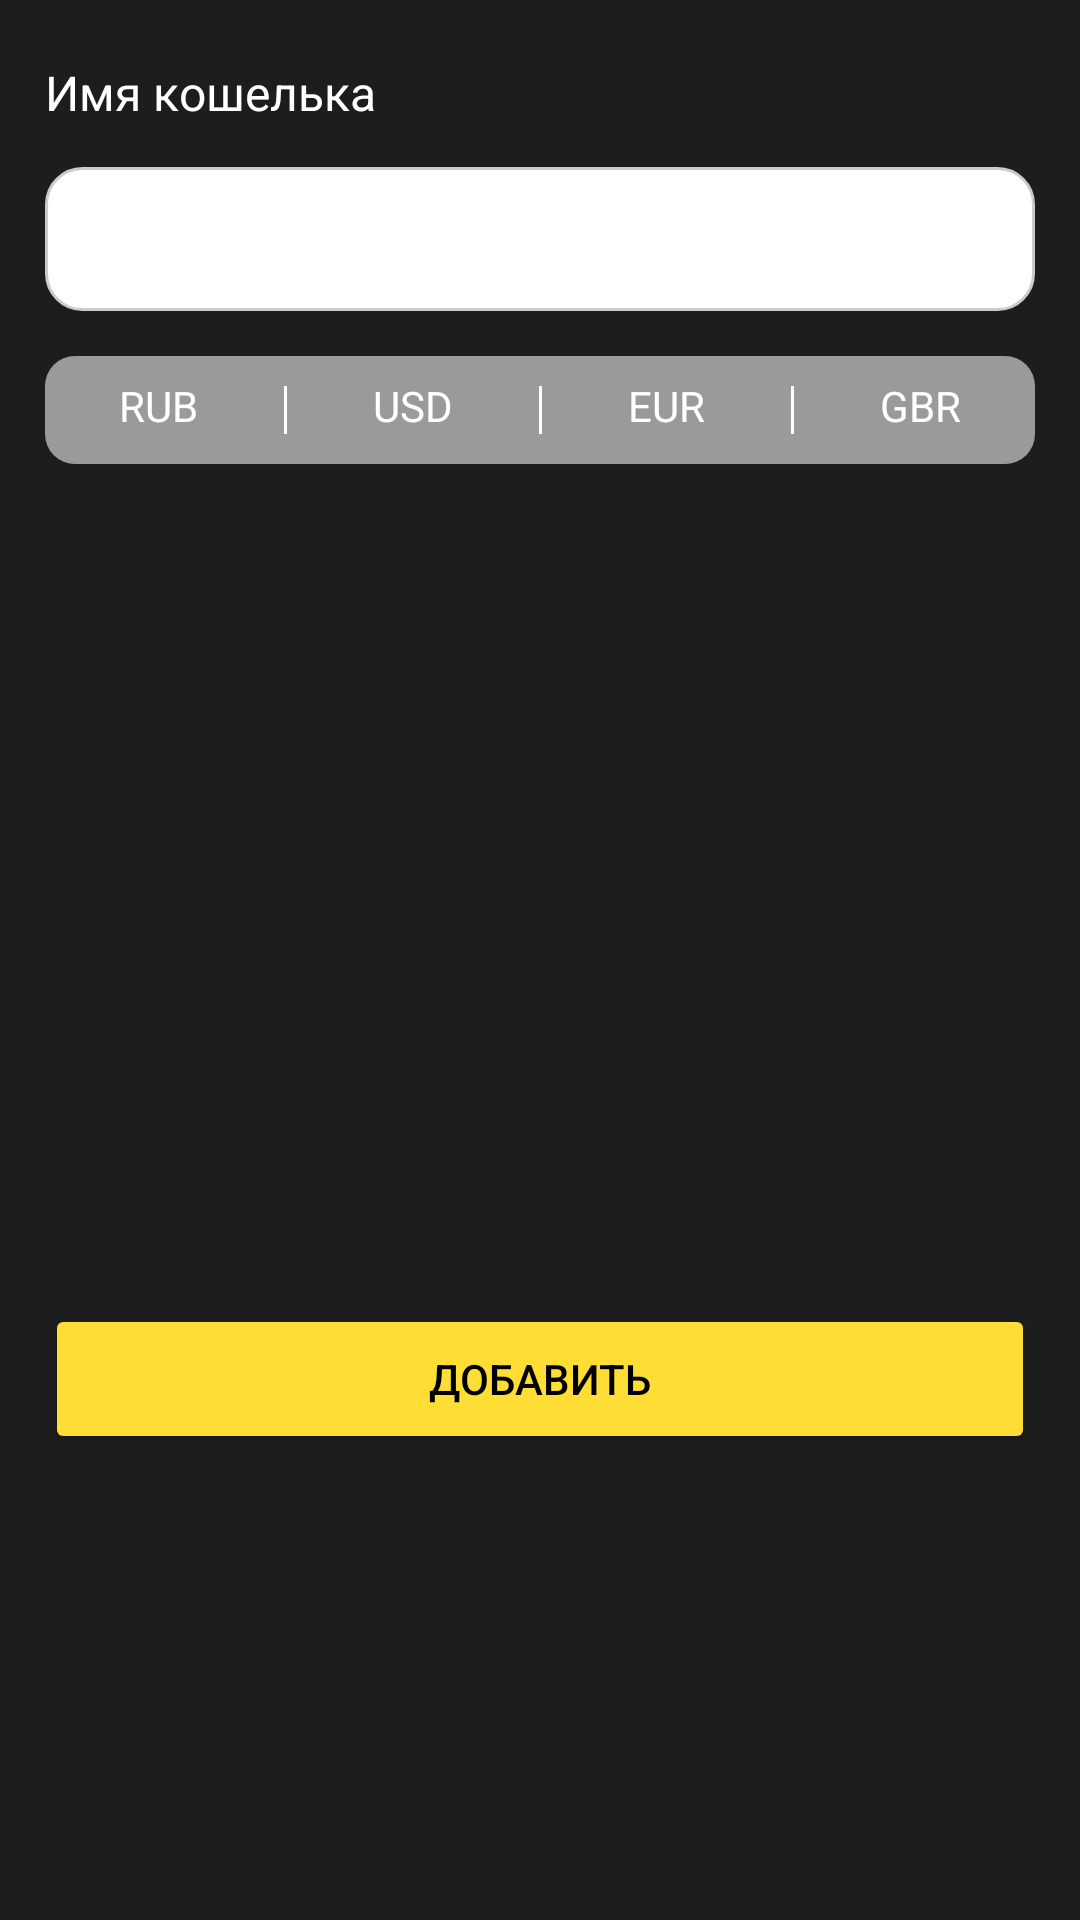

Android layout source for this screen:
<!-- AndroidManifest.xml: application theme Theme.MyApp.Main -->
<!-- res/layout/bottom_sheet_new_wallet.xml -->
<LinearLayout xmlns:android="http://schemas.android.com/apk/res/android"
    xmlns:app="http://schemas.android.com/apk/res-auto"
    xmlns:tools="http://schemas.android.com/tools"
    android:layout_width="match_parent"
    android:layout_height="match_parent"
    android:background="@color/background"
    android:backgroundTint="@color/background"
    android:orientation="vertical"
    android:padding="15dp">

    <LinearLayout
        android:layout_width="match_parent"
        android:layout_height="wrap_content"
        android:layout_marginTop="5dp"
        android:orientation="vertical">

        <TextView
            android:id="@+id/textView3"
            android:layout_width="wrap_content"
            android:layout_height="wrap_content"
            android:text="Имя кошелька"
            android:textColor="#FFFFFF"
            android:textSize="16sp" />

        <EditText
            android:id="@+id/walletEditText"
            android:layout_width="match_parent"
            android:layout_height="48dp"
            android:layout_marginTop="14dp"
            android:background="@drawable/rounded_edittext"
            android:ems="10"
            android:inputType="text|textEmailAddress"
            android:paddingLeft="20dp"
            android:paddingRight="20dp" />
    </LinearLayout>

    <TextView
        android:id="@+id/errorMessage"
        android:layout_width="match_parent"
        android:layout_height="wrap_content"
        android:layout_marginTop="14dp"
        android:text="TextView"
        android:textColor="#FF0000"
        android:visibility="gone" />

    <LinearLayout
        android:layout_width="match_parent"
        android:layout_height="36dp"
        android:layout_marginTop="15dp"
        android:background="@drawable/rounded_block_valut"
        android:orientation="horizontal">

        <TextView
            android:id="@+id/rub"
            android:layout_width="wrap_content"
            android:layout_height="match_parent"
            android:layout_gravity="center_vertical"
            android:layout_margin="5dp"
            android:layout_marginLeft="5dp"
            android:layout_marginRight="5dp"
            android:layout_weight="1"
            android:paddingTop="2dp"
            android:text="RUB"
            android:textAlignment="center"
            android:textColor="#FFFFFF"
            tools:ignore="RtlCompat" />

        <View
            android:id="@+id/divider1"
            android:layout_width="1dp"
            android:layout_height="match_parent"
            android:layout_gravity="center_vertical"
            android:layout_marginLeft="4dp"
            android:layout_marginTop="10dp"
            android:layout_marginRight="4dp"
            android:layout_marginBottom="10dp"
            android:background="@color/white" />

        <TextView
            android:id="@+id/usd"
            android:layout_width="wrap_content"
            android:layout_height="match_parent"
            android:layout_gravity="center_vertical"
            android:layout_margin="5dp"
            android:layout_marginLeft="5dp"
            android:layout_marginRight="5dp"
            android:layout_weight="1"
            android:paddingTop="2dp"
            android:text="USD"
            android:textAlignment="center"
            android:textColor="#FFFFFF"
            tools:ignore="RtlCompat" />

        <View
            android:id="@+id/divider2"
            android:layout_width="1dp"
            android:layout_height="match_parent"
            android:layout_gravity="center_vertical"
            android:layout_marginLeft="4dp"
            android:layout_marginTop="10dp"
            android:layout_marginRight="4dp"
            android:layout_marginBottom="10dp"
            android:background="@color/white" />

        <TextView
            android:id="@+id/eur"
            android:layout_width="wrap_content"
            android:layout_height="match_parent"
            android:layout_gravity="center_vertical"
            android:layout_margin="5dp"
            android:layout_marginLeft="5dp"
            android:layout_marginRight="5dp"
            android:layout_weight="1"
            android:paddingTop="2dp"
            android:text="EUR"
            android:textAlignment="center"
            android:textColor="#FFFFFF"
            tools:ignore="RtlCompat" />

        <View
            android:id="@+id/divider3"
            android:layout_width="1dp"
            android:layout_height="match_parent"
            android:layout_gravity="center_vertical"
            android:layout_marginLeft="4dp"
            android:layout_marginTop="10dp"
            android:layout_marginRight="4dp"
            android:layout_marginBottom="10dp"
            android:background="@color/white" />

        <TextView
            android:id="@+id/gbr"
            android:layout_width="wrap_content"
            android:layout_height="match_parent"
            android:layout_gravity="center_vertical"
            android:layout_margin="5dp"
            android:layout_marginLeft="5dp"
            android:layout_marginRight="5dp"
            android:layout_weight="1"
            android:paddingTop="2dp"
            android:text="GBR"
            android:textAlignment="center"
            android:textColor="#FFFFFF"
            tools:ignore="RtlCompat" />

    </LinearLayout>

    <Button
        android:id="@+id/addButton"
        android:layout_width="match_parent"
        android:layout_height="50dp"
        android:layout_marginTop="280dp"
        android:backgroundTint="#FEDE34"
        android:text="Добавить"
        android:textColor="@color/black"
        app:cornerRadius="8dp" />



</LinearLayout>
<!-- resources referenced by this layout -->
<resources>
  <color name="background">#1D1D1D</color>
  <color name="black">#FF000000</color>
  <color name="white">#FFFFFFFF</color>
  <!-- drawable rounded_block_valut (drawable) -->
  <?xml version="1.0" encoding="utf-8"?>
  <shape xmlns:android="http://schemas.android.com/apk/res/android">
      <solid android:color="#9A9A9A" /> 
      <corners android:radius="10dp" /> 
  
  </shape>
  <!-- drawable rounded_edittext (drawable) -->
  <?xml version="1.0" encoding="utf-8"?>
  <shape xmlns:android="http://schemas.android.com/apk/res/android">
      <solid android:color="#FFFFFF" /> 
      <corners android:radius="12dp" /> 
      <stroke android:color="#CCCCCC" android:width="1dp"/> 
  </shape>
  <style name="Theme.MyApp.Main" parent="Theme.MaterialComponents.Light.NoActionBar">
          
          <item name="colorPrimary">@color/transparent</item>
          <item name="colorPrimaryVariant">@color/transparent</item>
          <item name="colorSecondary">@color/transparent</item>
  
          <item name="colorOnPrimary">@color/transparent</item>
          <item name="colorOnError">@color/transparent</item>
  
          
          <item name="textAppearanceHeadline1">@color/transparent</item>
          <item name="bottomSheetDialogTheme">@color/background</item>
          <item name="chipStyle">@style/Widget.MaterialComponents.Chip.Action</item>
          <item name="textInputStyle">@style/Widget.MaterialComponents.TextInputLayout.FilledBox</item>
  
          
          <item name="android:windowTranslucentStatus">true</item>
  
          
      </style>
  <color name="transparent">#00000000</color>
</resources>
